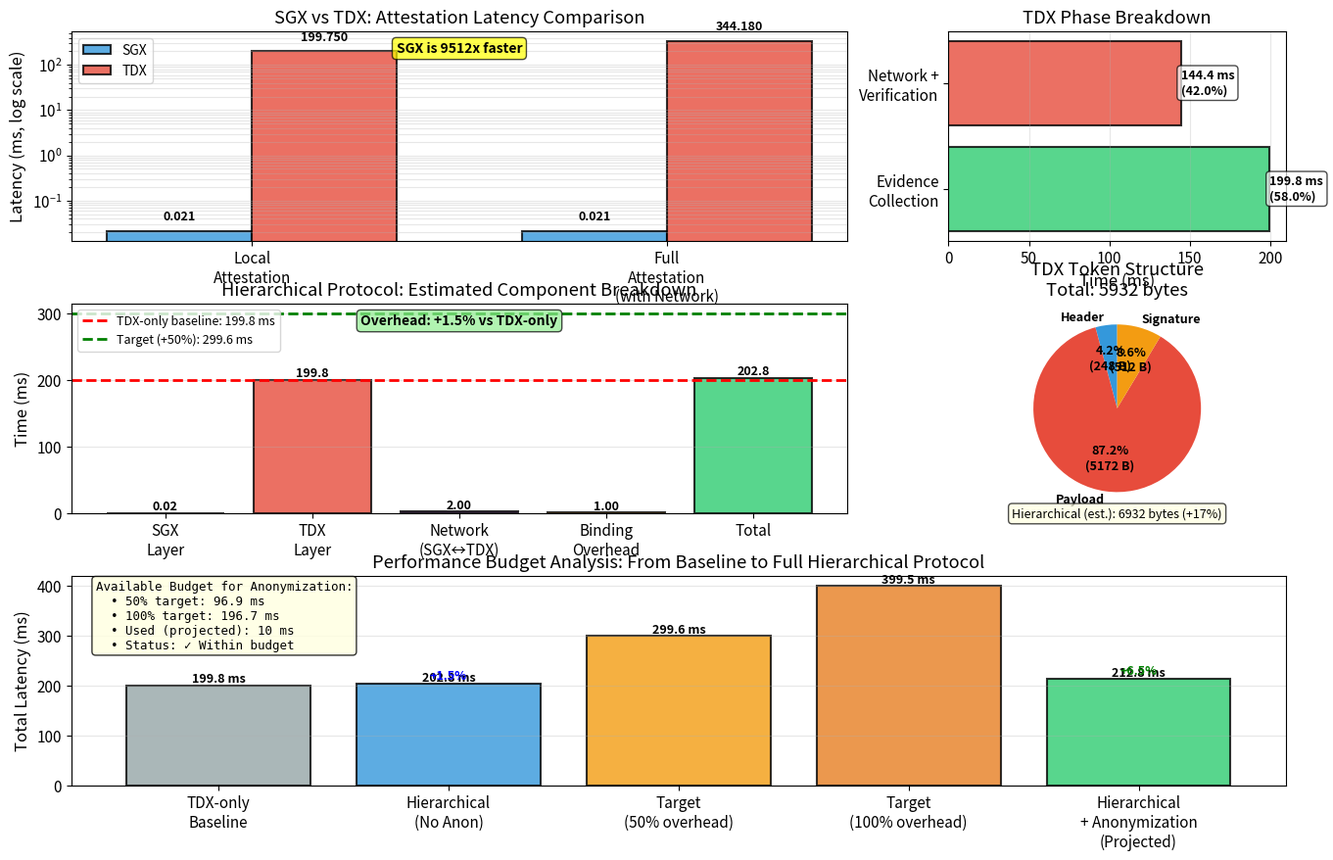

Recreate this plot in Python.
#!/usr/bin/env python3
"""
Comprehensive SGX vs TDX Baseline Comparison
Using actual measurement data
"""

import matplotlib.pyplot as plt
import numpy as np
import json
from datetime import datetime

# Set publication quality
plt.rcParams['figure.figsize'] = (14, 8)
plt.rcParams['font.size'] = 11
plt.rcParams['axes.labelsize'] = 12
plt.rcParams['legend.fontsize'] = 10

class HierarchicalTEEAnalysis:
    def __init__(self):
        # SGX Baseline (from your benchmark)
        self.sgx = {
            'ereport_ms': 0.014,
            'quote_prep_ms': 0.007,
            'combined_ms': 0.021,
            'enclave_creation_ms': 23.898,
            'throughput': 70828.29
        }
        
        # TDX Baseline (from your data)
        self.tdx = {
            'evidence_collection_ms': 199.75,  # Phase breakdown
            'full_attestation_ms': 344.18,     # Phase breakdown  
            'network_overhead_ms': 144.43,     # ITA verification
            'token_size_bytes': 5934,
            'header_bytes': 248,
            'payload_bytes': 5172,
            'signature_bytes': 512
        }
    
    def create_comprehensive_comparison(self):
        """Create all comparison visualizations"""
        fig = plt.figure(figsize=(16, 10))
        
        # Create 6 subplots
        gs = fig.add_gridspec(3, 3, hspace=0.3, wspace=0.3)
        
        # Plot 1: Latency Comparison (Log Scale)
        ax1 = fig.add_subplot(gs[0, :2])
        self.plot_latency_comparison(ax1)
        
        # Plot 2: Phase Breakdown
        ax2 = fig.add_subplot(gs[0, 2])
        self.plot_phase_breakdown(ax2)
        
        # Plot 3: Hierarchical Composition
        ax3 = fig.add_subplot(gs[1, :2])
        self.plot_hierarchical_composition(ax3)
        
        # Plot 4: Token Size
        ax4 = fig.add_subplot(gs[1, 2])
        self.plot_token_size(ax4)
        
        # Plot 5: Performance Budget
        ax5 = fig.add_subplot(gs[2, :])
        self.plot_performance_budget(ax5)
        
        plt.savefig('hierarchical_tee_complete_analysis.png', dpi=300, bbox_inches='tight')
        plt.savefig('hierarchical_tee_complete_analysis.pdf', bbox_inches='tight')
        print("✓ Saved: hierarchical_tee_complete_analysis.png/pdf")
        plt.close()
    
    def plot_latency_comparison(self, ax):
        """Plot 1: SGX vs TDX Latency (Log Scale)"""
        operations = ['Local\nAttestation', 'Full\nAttestation\n(with Network)']
        
        sgx_times = [self.sgx['combined_ms'], self.sgx['combined_ms']]  # SGX doesn't need network
        tdx_times = [self.tdx['evidence_collection_ms'], self.tdx['full_attestation_ms']]
        
        x = np.arange(len(operations))
        width = 0.35
        
        bars1 = ax.bar(x - width/2, sgx_times, width, label='SGX', 
                       color='#3498db', alpha=0.8, edgecolor='black', linewidth=1.5)
        bars2 = ax.bar(x + width/2, tdx_times, width, label='TDX', 
                       color='#e74c3c', alpha=0.8, edgecolor='black', linewidth=1.5)
        
        ax.set_ylabel('Latency (ms, log scale)')
        ax.set_title('SGX vs TDX: Attestation Latency Comparison')
        ax.set_xticks(x)
        ax.set_xticklabels(operations)
        ax.set_yscale('log')
        ax.legend()
        ax.grid(axis='y', alpha=0.3, which='both')
        
        # Add value labels
        for bars, times in [(bars1, sgx_times), (bars2, tdx_times)]:
            for bar, time in zip(bars, times):
                height = bar.get_height()
                ax.text(bar.get_x() + bar.get_width()/2., height * 1.5,
                       f'{time:.3f}',
                       ha='center', va='bottom', fontsize=9, fontweight='bold')
        
        # Add speedup annotation
        speedup = tdx_times[0] / sgx_times[0]
        ax.text(0.5, 0.95, f'SGX is {speedup:.0f}x faster', 
               transform=ax.transAxes, ha='center', va='top',
               bbox=dict(boxstyle='round', facecolor='yellow', alpha=0.7),
               fontsize=10, fontweight='bold')
    
    def plot_phase_breakdown(self, ax):
        """Plot 2: TDX Phase Breakdown"""
        phases = ['Evidence\nCollection', 'Network +\nVerification']
        times = [
            self.tdx['evidence_collection_ms'],
            self.tdx['network_overhead_ms']
        ]
        colors = ['#2ecc71', '#e74c3c']
        
        bars = ax.barh(phases, times, color=colors, alpha=0.8, edgecolor='black', linewidth=1.5)
        
        ax.set_xlabel('Time (ms)')
        ax.set_title('TDX Phase Breakdown')
        ax.grid(axis='x', alpha=0.3)
        
        # Add value labels
        for bar, time in zip(bars, times):
            width = bar.get_width()
            ax.text(width, bar.get_y() + bar.get_height()/2.,
                   f'{time:.1f} ms\n({time/self.tdx["full_attestation_ms"]*100:.1f}%)',
                   ha='left', va='center', fontsize=9, fontweight='bold',
                   bbox=dict(boxstyle='round', facecolor='white', alpha=0.7))
    
    def plot_hierarchical_composition(self, ax):
        """Plot 3: Hierarchical Protocol Composition"""
        components = ['SGX\nLayer', 'TDX\nLayer', 'Network\n(SGX↔TDX)', 'Binding\nOverhead', 'Total']
        
        sgx_time = self.sgx['combined_ms']
        tdx_time = self.tdx['evidence_collection_ms']
        network_time = 2.0  # Estimated: SGX server to TDX VM
        binding_time = 1.0  # Estimated: cryptographic binding
        total_time = sgx_time + tdx_time + network_time + binding_time
        
        times = [sgx_time, tdx_time, network_time, binding_time, total_time]
        colors = ['#3498db', '#e74c3c', '#9b59b6', '#f39c12', '#2ecc71']
        
        bars = ax.bar(components, times, color=colors, alpha=0.8, edgecolor='black', linewidth=1.5)
        
        ax.set_ylabel('Time (ms)')
        ax.set_title('Hierarchical Protocol: Estimated Component Breakdown')
        ax.grid(axis='y', alpha=0.3)
        
        # Add value labels
        for bar, time in zip(bars, times):
            height = bar.get_height()
            ax.text(bar.get_x() + bar.get_width()/2., height,
                   f'{time:.2f}' if time < 10 else f'{time:.1f}',
                   ha='center', va='bottom', fontsize=9, fontweight='bold')
        
        # Add overhead line
        overhead = total_time - tdx_time
        overhead_pct = (overhead / tdx_time) * 100
        ax.axhline(y=tdx_time, color='red', linestyle='--', linewidth=2, 
                  label=f'TDX-only baseline: {tdx_time:.1f} ms')
        ax.axhline(y=tdx_time * 1.5, color='green', linestyle='--', linewidth=2,
                  label=f'Target (+50%): {tdx_time*1.5:.1f} ms')
        
        ax.text(0.5, 0.95, f'Overhead: +{overhead_pct:.1f}% vs TDX-only', 
               transform=ax.transAxes, ha='center', va='top',
               bbox=dict(boxstyle='round', facecolor='lightgreen', alpha=0.7),
               fontsize=10, fontweight='bold')
        
        ax.legend(loc='upper left', fontsize=9)
    
    def plot_token_size(self, ax):
        """Plot 4: Token Size Analysis"""
        components = ['Header', 'Payload', 'Signature']
        sizes = [
            self.tdx['header_bytes'],
            self.tdx['payload_bytes'],
            self.tdx['signature_bytes']
        ]
        colors = ['#3498db', '#e74c3c', '#f39c12']
        
        wedges, texts, autotexts = ax.pie(sizes, labels=components, colors=colors,
                                          autopct=lambda pct: f'{pct:.1f}%\n({int(pct*sum(sizes)/100)} B)',
                                          startangle=90, textprops={'fontweight': 'bold', 'fontsize': 9})
        
        ax.set_title(f'TDX Token Structure\nTotal: {sum(sizes)} bytes')
        
        # Add hierarchical estimate
        hierarchical_size = sum(sizes) + 1000  # Estimate: +1KB for SGX quote
        ax.text(0, -1.3, f'Hierarchical (est.): {hierarchical_size} bytes (+{(hierarchical_size-sum(sizes))/sum(sizes)*100:.0f}%)',
               ha='center', fontsize=9, 
               bbox=dict(boxstyle='round', facecolor='lightyellow', alpha=0.7))
    
    def plot_performance_budget(self, ax):
        """Plot 5: Performance Budget Analysis"""
        # Define scenarios
        scenarios = [
            'TDX-only\nBaseline',
            'Hierarchical\n(No Anon)',
            'Target\n(50% overhead)',
            'Target\n(100% overhead)',
            'Hierarchical\n+ Anonymization\n(Projected)'
        ]
        
        tdx_only = self.tdx['evidence_collection_ms']
        hierarchical_no_anon = self.sgx['combined_ms'] + tdx_only + 3.0  # 3ms for network+binding
        target_50 = tdx_only * 1.5
        target_100 = tdx_only * 2.0
        
        # Assume anonymization takes 10ms (conservative estimate)
        hierarchical_with_anon = hierarchical_no_anon + 10.0
        
        times = [tdx_only, hierarchical_no_anon, target_50, target_100, hierarchical_with_anon]
        colors = ['#95a5a6', '#3498db', '#f39c12', '#e67e22', '#2ecc71']
        
        bars = ax.bar(scenarios, times, color=colors, alpha=0.8, edgecolor='black', linewidth=1.5)
        
        ax.set_ylabel('Total Latency (ms)')
        ax.set_title('Performance Budget Analysis: From Baseline to Full Hierarchical Protocol')
        ax.grid(axis='y', alpha=0.3)
        
        # Add value labels
        for bar, time in zip(bars, times):
            height = bar.get_height()
            ax.text(bar.get_x() + bar.get_width()/2., height,
                   f'{time:.1f} ms',
                   ha='center', va='bottom', fontsize=9, fontweight='bold')
        
        # Add comparison annotations
        overhead_no_anon = ((hierarchical_no_anon - tdx_only) / tdx_only) * 100
        overhead_with_anon = ((hierarchical_with_anon - tdx_only) / tdx_only) * 100
        
        ax.text(1, hierarchical_no_anon + 10, f'+{overhead_no_anon:.1f}%',
               ha='center', fontsize=9, color='blue', fontweight='bold')
        ax.text(4, hierarchical_with_anon + 10, f'+{overhead_with_anon:.1f}%',
               ha='center', fontsize=9, color='green', fontweight='bold')
        
        # Add budget indicators
        budget_50 = target_50 - hierarchical_no_anon
        budget_100 = target_100 - hierarchical_no_anon
        
        ax.text(0.02, 0.98, 
               f'Available Budget for Anonymization:\n'
               f'  • 50% target: {budget_50:.1f} ms\n'
               f'  • 100% target: {budget_100:.1f} ms\n'
               f'  • Used (projected): 10 ms\n'
               f'  • Status: {"✓ Within budget" if hierarchical_with_anon < target_100 else "⚠ Over budget"}',
               transform=ax.transAxes, ha='left', va='top',
               bbox=dict(boxstyle='round', facecolor='lightyellow', alpha=0.8),
               fontsize=9, family='monospace')
    
    def print_detailed_analysis(self):
        """Print comprehensive text analysis"""
        print("\n" + "=" * 85)
        print("HIERARCHICAL TEE: COMPREHENSIVE BASELINE ANALYSIS")
        print("=" * 85)
        
        print("\n[1] SGX BASELINE (Inner Layer - Application-Level Isolation)")
        print("-" * 85)
        print(f"  EREPORT Generation:          {self.sgx['ereport_ms']:10.3f} ms")
        print(f"  Quote Preparation:           {self.sgx['quote_prep_ms']:10.3f} ms")
        print(f"  Combined (SGX Layer):        {self.sgx['combined_ms']:10.3f} ms")
        print(f"  Enclave Creation (1-time):   {self.sgx['enclave_creation_ms']:10.3f} ms")
        print(f"  Throughput:                  {self.sgx['throughput']:10,.0f} reports/sec")
        
        print("\n[2] TDX BASELINE (Outer Layer - VM-Level Isolation)")
        print("-" * 85)
        print(f"  Evidence Collection:         {self.tdx['evidence_collection_ms']:10.3f} ms")
        print(f"  Full Attestation (w/ ITA):   {self.tdx['full_attestation_ms']:10.3f} ms")
        print(f"  Network + Verification:      {self.tdx['network_overhead_ms']:10.3f} ms")
        print(f"  Token Size:                  {self.tdx['token_size_bytes']:10,d} bytes")
        print(f"    - Header:                  {self.tdx['header_bytes']:10,d} bytes")
        print(f"    - Payload:                 {self.tdx['payload_bytes']:10,d} bytes")
        print(f"    - Signature:               {self.tdx['signature_bytes']:10,d} bytes")
        
        print("\n[3] PERFORMANCE COMPARISON")
        print("-" * 85)
        speedup = self.tdx['evidence_collection_ms'] / self.sgx['combined_ms']
        print(f"  SGX is {speedup:,.0f}x faster than TDX")
        print(f"  TDX bottleneck: Evidence collection ({self.tdx['evidence_collection_ms']:.1f} ms)")
        print(f"  Network overhead: {self.tdx['network_overhead_ms']:.1f} ms ({self.tdx['network_overhead_ms']/self.tdx['full_attestation_ms']*100:.1f}% of full attestation)")
        
        print("\n[4] HIERARCHICAL COMPOSITION (Estimated)")
        print("-" * 85)
        
        sgx_layer = self.sgx['combined_ms']
        tdx_layer = self.tdx['evidence_collection_ms']
        network_sgx_tdx = 2.0  # SGX server <-> TDX VM
        binding = 1.0
        
        total_no_anon = sgx_layer + tdx_layer + network_sgx_tdx + binding
        overhead_no_anon = total_no_anon - tdx_layer
        overhead_pct_no_anon = (overhead_no_anon / tdx_layer) * 100
        
        print(f"  SGX Layer:                   {sgx_layer:10.3f} ms")
        print(f"  TDX Layer:                   {tdx_layer:10.3f} ms")
        print(f"  Network (SGX↔TDX):           {network_sgx_tdx:10.3f} ms (estimate)")
        print(f"  Cryptographic Binding:       {binding:10.3f} ms (estimate)")
        print(f"  " + "-" * 70)
        print(f"  Total (without anon):        {total_no_anon:10.3f} ms")
        print(f"  Overhead vs TDX-only:        {overhead_no_anon:10.3f} ms (+{overhead_pct_no_anon:.1f}%)")
        
        print("\n[5] ANONYMIZATION BUDGET ANALYSIS")
        print("-" * 85)
        
        target_50 = tdx_layer * 1.5
        target_100 = tdx_layer * 2.0
        budget_50 = target_50 - total_no_anon
        budget_100 = target_100 - total_no_anon
        
        print(f"  Performance Targets:")
        print(f"    50% overhead:              {target_50:10.3f} ms")
        print(f"    100% overhead:             {target_100:10.3f} ms")
        print(f"  ")
        print(f"  Available Budget:")
        print(f"    For 50% target:            {budget_50:10.3f} ms")
        print(f"    For 100% target:           {budget_100:10.3f} ms")
        print(f"  ")
        print(f"  Anonymization Estimates:")
        print(f"    Group signature:           ~5-10 ms (estimate)")
        print(f"    ZKP verification:          ~10-20 ms (estimate)")
        print(f"    Hash-based anonymization:  ~1-2 ms (estimate)")
        
        anon_conservative = 10.0
        total_with_anon = total_no_anon + anon_conservative
        overhead_with_anon = (total_with_anon - tdx_layer) / tdx_layer * 100
        
        print(f"  ")
        print(f"  Projected Total (conservative):")
        print(f"    With anonymization:        {total_with_anon:10.3f} ms")
        print(f"    Total overhead:            +{overhead_with_anon:.1f}%")
        
        if total_with_anon <= target_50:
            status = "✓✓ EXCELLENT - Under 50% target!"
        elif total_with_anon <= target_100:
            status = "✓ GOOD - Under 100% target"
        else:
            status = "⚠ NEEDS OPTIMIZATION"
        
        print(f"    Status:                    {status}")
        
        print("\n[6] KEY RESEARCH INSIGHTS")
        print("-" * 85)
        print(f"  • SGX provides {speedup:.0f}x faster attestation than TDX")
        print(f"  • TDX network overhead is dominant: {self.tdx['network_overhead_ms']:.1f} ms")
        print(f"  • Hierarchical composition adds only ~{overhead_no_anon:.1f} ms")
        print(f"  • Main bottleneck: TDX evidence collection ({tdx_layer:.1f} ms)")
        print(f"  • Generous budget for anonymization: {budget_100:.1f} ms (100% target)")
        print(f"  • Protocol feasibility: HIGH - well within performance targets")
        
        print("\n[7] IMPLEMENTATION PRIORITIES")
        print("-" * 85)
        print("  Phase 1 (This Week):")
        print("    1. Implement SGX REST API on SGX server")
        print("    2. Implement TDX client to call SGX API")
        print("    3. Measure actual network latency")
        print("    4. Implement basic composition (binding)")
        print("  ")
        print("  Phase 2 (Next Week):")
        print("    5. Design anonymization layer")
        print("    6. Implement linkability prevention")
        print("    7. Measure final overhead")
        print("  ")
        print("  Phase 3 (Week 3):")
        print("    8. Comprehensive evaluation")
        print("    9. Security analysis")
        print("   10. Generate paper-ready results")
        
        print("\n[8] EXPECTED CONTRIBUTIONS")
        print("-" * 85)
        print("  • Novel hierarchical TEE attestation protocol")
        print("  • Prevents platform linkability (TDX + SGX)")
        print(f"  • Low overhead: ~{overhead_with_anon:.0f}% vs baseline")
        print("  • Practical: Works with commodity cloud TEEs")
        print("  • Comprehensive evaluation on real hardware")
        
        print("\n" + "=" * 85)
        print(f"Analysis generated: {datetime.now().strftime('%Y-%m-%d %H:%M:%S')}")
        print("=" * 85 + "\n")
        
        # Save to JSON
        results = {
            'sgx_baseline': self.sgx,
            'tdx_baseline': self.tdx,
            'hierarchical_estimates': {
                'sgx_layer_ms': sgx_layer,
                'tdx_layer_ms': tdx_layer,
                'network_ms': network_sgx_tdx,
                'binding_ms': binding,
                'total_without_anon_ms': total_no_anon,
                'overhead_percent_no_anon': overhead_pct_no_anon,
                'anonymization_budget_50pct_ms': budget_50,
                'anonymization_budget_100pct_ms': budget_100,
                'projected_total_with_anon_ms': total_with_anon,
                'projected_overhead_percent': overhead_with_anon
            },
            'timestamp': datetime.now().isoformat()
        }
        
        with open('hierarchical_tee_analysis.json', 'w') as f:
            json.dump(results, f, indent=2)
        
        print("✓ Detailed analysis saved to: hierarchical_tee_analysis.json\n")

if __name__ == "__main__":
    analyzer = HierarchicalTEEAnalysis()
    
    # Print detailed text analysis
    analyzer.print_detailed_analysis()
    
    # Create comprehensive visualizations
    print("Generating comprehensive visualization...")
    analyzer.create_comprehensive_comparison()
    
    print("\n" + "=" * 85)
    print("ANALYSIS COMPLETE!")
    print("=" * 85)
    print("\nGenerated files:")
    print("  • hierarchical_tee_complete_analysis.png")
    print("  • hierarchical_tee_complete_analysis.pdf")
    print("  • hierarchical_tee_analysis.json")
    print("\nReady for implementation phase!")
    print("=" * 85 + "\n")
